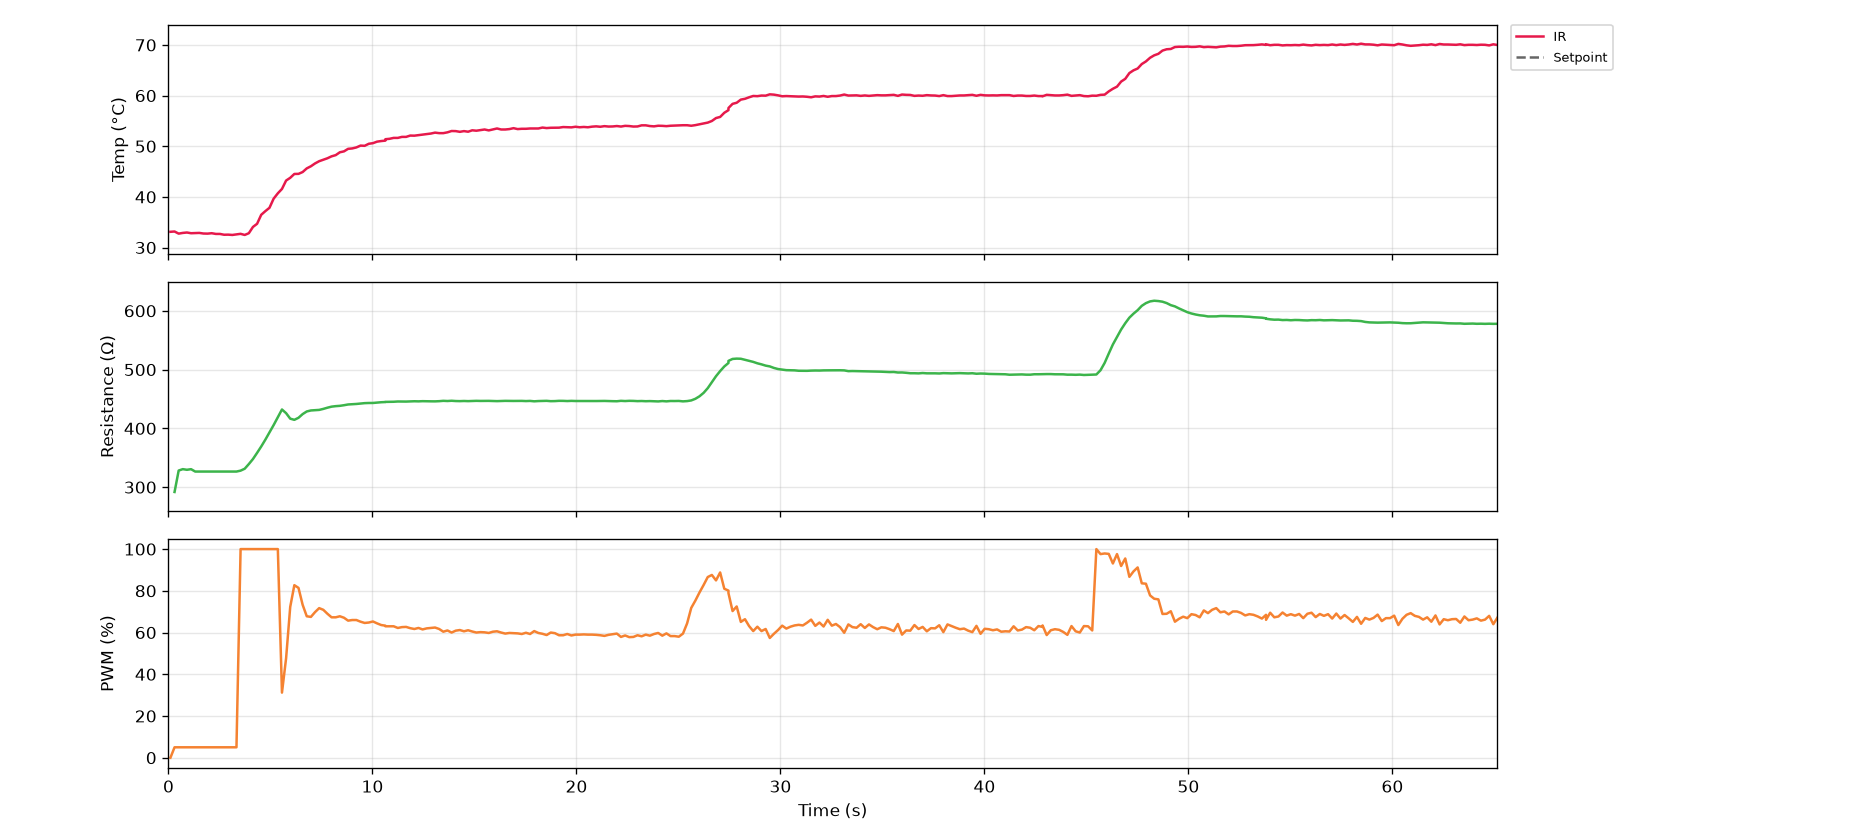

Data behind this chart, as committed beside it:
serial_number, time_s, timestamp, ir_C, thermocouple_C, resistance_ohm, voltage_V, current_mA, pwm_pct, pid_auto, pid_input
G5-4, 0.1, 2026-10-27T14:32:23, 33.11, nan, nan, 0.0, 0.0, 0.0, 0, 0
G5-4, 0.3, 2026-10-27T14:32:23, 33.17, nan, 291.8, 0.136, 0.466, 5.0, 0, 0
G5-4, 0.5, 2026-10-27T14:32:23, 32.75, nan, 328.3, 0.408, 1.243, 5.0, 0, 0
G5-4, 0.7, 2026-10-27T14:32:23, 32.89, nan, 330.7, 0.488, 1.476, 5.0, 0, 0
G5-4, 0.9, 2026-10-27T14:32:24, 32.97, nan, 329.6, 0.512, 1.553, 5.0, 0, 0
G5-4, 1.1, 2026-10-27T14:32:24, 32.83, nan, 330.6, 0.52, 1.573, 5.0, 0, 0
G5-4, 1.3, 2026-10-27T14:32:24, 32.85, nan, 326.6, 0.52, 1.592, 5.0, 0, 0
G5-4, 1.5, 2026-10-27T14:32:24, 32.89, nan, 326.6, 0.52, 1.592, 5.0, 0, 0
G5-4, 1.7, 2026-10-27T14:32:24, 32.77, nan, 326.6, 0.52, 1.592, 5.0, 0, 0
G5-4, 1.9, 2026-10-27T14:32:25, 32.75, nan, 326.6, 0.52, 1.592, 5.0, 0, 0
G5-4, 2.1, 2026-10-27T14:32:25, 32.83, nan, 326.6, 0.52, 1.592, 5.0, 0, 0
G5-4, 2.3, 2026-10-27T14:32:25, 32.69, nan, 326.6, 0.52, 1.592, 5.0, 0, 0
G5-4, 2.5, 2026-10-27T14:32:25, 32.69, nan, 326.6, 0.52, 1.592, 5.0, 0, 0
G5-4, 2.7, 2026-10-27T14:32:25, 32.53, nan, 326.6, 0.52, 1.592, 5.0, 0, 0
G5-4, 2.9, 2026-10-27T14:32:26, 32.55, nan, 326.6, 0.52, 1.592, 5.0, 0, 0
G5-4, 3.1, 2026-10-27T14:32:26, 32.49, nan, 326.6, 0.52, 1.592, 5.0, 0, 0
G5-4, 3.3, 2026-10-27T14:32:26, 32.59, nan, 326.6, 0.52, 1.592, 5.0, 0, 0
G5-4, 3.5, 2026-10-27T14:32:26, 32.71, nan, 328.1, 6.104, 18.6, 100.0, 0, 0
G5-4, 3.7, 2026-10-27T14:32:27, 32.49, nan, 331.4, 9.504, 28.68, 100.0, 0, 0
G5-4, 3.9, 2026-10-27T14:32:27, 32.83, nan, 339.3, 10.61, 31.26, 100.0, 0, 0
G5-4, 4.1, 2026-10-27T14:32:27, 34.07, nan, 347.9, 11.11, 31.94, 100.0, 0, 0
G5-4, 4.3, 2026-10-27T14:32:27, 34.69, nan, 358.4, 11.49, 32.06, 100.0, 0, 0
G5-4, 4.5, 2026-10-27T14:32:27, 36.47, nan, 369.2, 11.81, 31.98, 100.0, 0, 0
G5-4, 4.7, 2026-10-27T14:32:28, 37.19, nan, 380.8, 12.12, 31.82, 100.0, 0, 0
G5-4, 5.0, 2026-10-27T14:32:28, 37.85, nan, 393.3, 12.44, 31.63, 100.0, 0, 0
G5-4, 5.2, 2026-10-27T14:32:28, 39.65, nan, 405.6, 12.74, 31.42, 100.0, 0, 0
G5-4, 5.4, 2026-10-27T14:32:28, 40.71, nan, 418.9, 13.06, 31.18, 100.0, 0, 0
G5-4, 5.6, 2026-10-27T14:32:28, 41.57, nan, 432.1, 13.38, 30.97, 31.2, 1, 2
G5-4, 5.8, 2026-10-27T14:32:29, 43.23, nan, 425.9, 8.088, 18.99, 47.7, 1, 2
G5-4, 6.0, 2026-10-27T14:32:29, 43.77, nan, 416.6, 7.288, 17.5, 72.3, 1, 2
G5-4, 6.2, 2026-10-27T14:32:29, 44.53, nan, 414.6, 9.024, 21.77, 82.7, 1, 2
G5-4, 6.4, 2026-10-27T14:32:29, 44.55, nan, 418, 10.53, 25.18, 81.4, 1, 2
G5-4, 6.6, 2026-10-27T14:32:29, 44.91, nan, 424.3, 11.03, 26.0, 73.3, 1, 2
G5-4, 6.8, 2026-10-27T14:32:30, 45.63, nan, 428.8, 10.62, 24.76, 67.8, 1, 2
G5-4, 7.0, 2026-10-27T14:32:30, 46.05, nan, 430.5, 10.05, 23.34, 67.5, 1, 2
G5-4, 7.2, 2026-10-27T14:32:30, 46.61, nan, 430.9, 9.832, 22.82, 69.8, 1, 2
G5-4, 7.4, 2026-10-27T14:32:30, 47.05, nan, 431.4, 9.936, 23.03, 71.7, 1, 2
G5-4, 7.6, 2026-10-27T14:32:30, 47.33, nan, 433.1, 10.16, 23.46, 70.9, 1, 2
G5-4, 7.8, 2026-10-27T14:32:31, 47.63, nan, 435.2, 10.2, 23.44, 69.0, 1, 2
G5-4, 8.0, 2026-10-27T14:32:31, 48.01, nan, 437, 10.07, 23.05, 67.3, 1, 2
G5-4, 8.2, 2026-10-27T14:32:31, 48.25, nan, 437.8, 9.896, 22.6, 67.3, 1, 2
G5-4, 8.4, 2026-10-27T14:32:31, 48.81, nan, 438.4, 9.84, 22.45, 67.8, 1, 2
G5-4, 8.6, 2026-10-27T14:32:31, 48.99, nan, 439.4, 9.872, 22.47, 67.1, 1, 2
G5-4, 8.8, 2026-10-27T14:32:32, 49.49, nan, 440.7, 9.832, 22.31, 65.7, 1, 2
G5-4, 9.0, 2026-10-27T14:32:32, 49.57, nan, 441.1, 9.704, 22.0, 66.0, 1, 2
G5-4, 9.2, 2026-10-27T14:32:32, 49.77, nan, 441.6, 9.68, 21.92, 66.0, 1, 2
G5-4, 9.4, 2026-10-27T14:32:32, 50.13, nan, 442.3, 9.68, 21.88, 65.2, 1, 2
G5-4, 9.6, 2026-10-27T14:32:32, 50.09, nan, 443, 9.616, 21.71, 64.6, 1, 2
G5-4, 9.8, 2026-10-27T14:32:33, 50.49, nan, 443.2, 9.544, 21.53, 64.8, 1, 2
G5-4, 10.0, 2026-10-27T14:32:33, 50.61, nan, 443.3, 9.528, 21.5, 65.3, 1, 2
G5-4, 10.2, 2026-10-27T14:32:33, 50.91, nan, 443.9, 9.568, 21.55, 64.4, 1, 2
G5-4, 10.4, 2026-10-27T14:32:33, 51.03, nan, 444.5, 9.52, 21.42, 63.6, 1, 2
G5-4, 10.6, 2026-10-27T14:32:33, 51.11, nan, 444.8, 9.432, 21.2, 63.3, 1, 2
G5-4, 10.6, 2026-10-27T14:32:33, 51.39, nan, 445.1, 9.368, 21.05, 63.0, 1, 2
G5-4, 10.8, 2026-10-27T14:32:34, 51.47, nan, 445.2, 9.328, 20.95, 63.0, 1, 2
G5-4, 11.0, 2026-10-27T14:32:34, 51.65, nan, 445.3, 9.304, 20.89, 63.0, 1, 2
G5-4, 11.2, 2026-10-27T14:32:34, 51.65, nan, 445.8, 9.296, 20.85, 62.2, 1, 2
G5-4, 11.4, 2026-10-27T14:32:34, 51.85, nan, 445.6, 9.224, 20.7, 62.6, 1, 2
G5-4, 11.6, 2026-10-27T14:32:34, 51.85, nan, 445.6, 9.224, 20.7, 62.7, 1, 2
G5-4, 11.9, 2026-10-27T14:32:35, 52.11, nan, 446, 9.24, 20.72, 62.1, 1, 2
... 266 more rows
